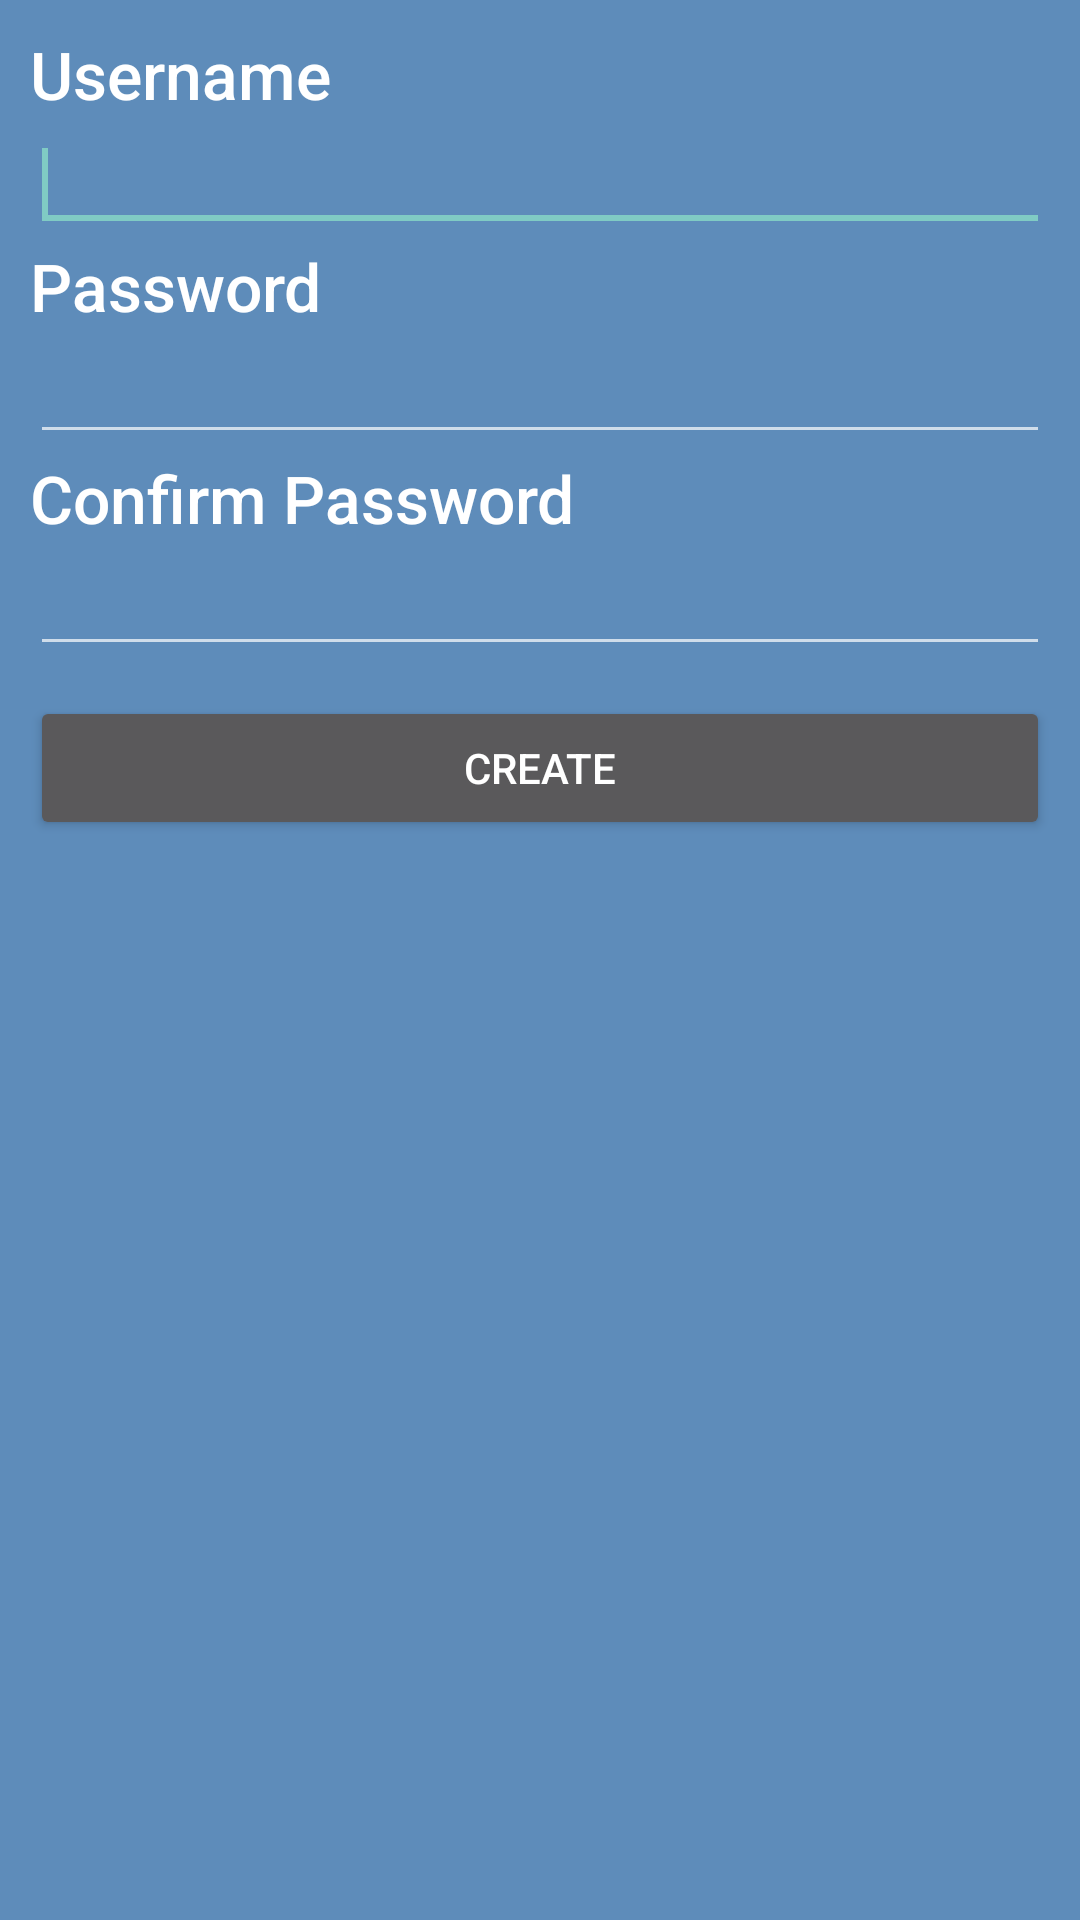

Android layout source for this screen:
<!-- AndroidManifest.xml: application theme AppTheme -->
<!-- res/layout/new_user.xml -->
<?xml version="1.0" encoding="utf-8"?>
<LinearLayout xmlns:android="http://schemas.android.com/apk/res/android"
    android:layout_width="match_parent"
    android:layout_height="match_parent"
    android:orientation="vertical"
    android:paddingLeft="10dp"
    android:paddingRight="10dp"
    android:paddingTop="10dp" >

    <TextView
        android:layout_width="match_parent"
        android:layout_height="wrap_content"
        android:text="@string/username"
        android:textAppearance="?android:attr/textAppearanceLarge"/>
    <EditText
        android:id="@+id/txtNewUsername"
        android:layout_width="match_parent"
        android:layout_height="wrap_content"
        android:inputType="text" >

        <requestFocus>
        </requestFocus>
    </EditText>

    <TextView
        android:layout_width="match_parent"
        android:layout_height="wrap_content"
        android:text="@string/password"
        android:textAppearance="?android:attr/textAppearanceLarge"/>
    <EditText
        android:id="@+id/txtNewPassword"
        android:layout_width="match_parent"
        android:layout_height="wrap_content"
        android:inputType="textPassword" >
    </EditText>
    <TextView
        android:layout_width="match_parent"
        android:layout_height="wrap_content"
        android:text="@string/confirm_password"
        android:textAppearance="?android:attr/textAppearanceLarge"/>
    <EditText
        android:id="@+id/txtNewPasswordConfirm"
        android:layout_width="match_parent"
        android:layout_height="wrap_content"
        android:inputType="textPassword" >
    </EditText>
    <LinearLayout
        android:layout_width="match_parent"
        android:layout_height="wrap_content"
        android:paddingTop="10dp">
        <Button
            android:id="@+id/btnCreateUser"
            android:layout_width="match_parent"
            android:layout_height="wrap_content"
            android:text="@string/create" >
        </Button>
    </LinearLayout>
</LinearLayout>
<!-- resources referenced by this layout -->
<resources>
  <string name="confirm_password">Confirm Password</string>
  <string name="create">Create</string>
  <string name="password">Password</string>
  <string name="username">Username</string>
  <style name="AppTheme" parent="Theme.AppCompat">
          <item name="windowActionBar">false</item>
          <item name="android:windowNoTitle">false</item>
  
          <item name="android:windowTitleSize">60dip</item>
          <item name="android:windowTitleBackgroundStyle">@style/CustomWindowTitleBackground</item>
  
          
          
          
          
  
          <item name="android:windowBackground">@color/colorPrimaryDark</item>
          <item name="android:fontFamily">sans-serif-medium</item>
  
          
      </style>
  <style name="CustomWindowTitleBackground">
          <item name="android:background">@color/colorPrimaryDark</item>
      </style>
  <color name="colorPrimaryDark">#5e8cba</color>
</resources>
